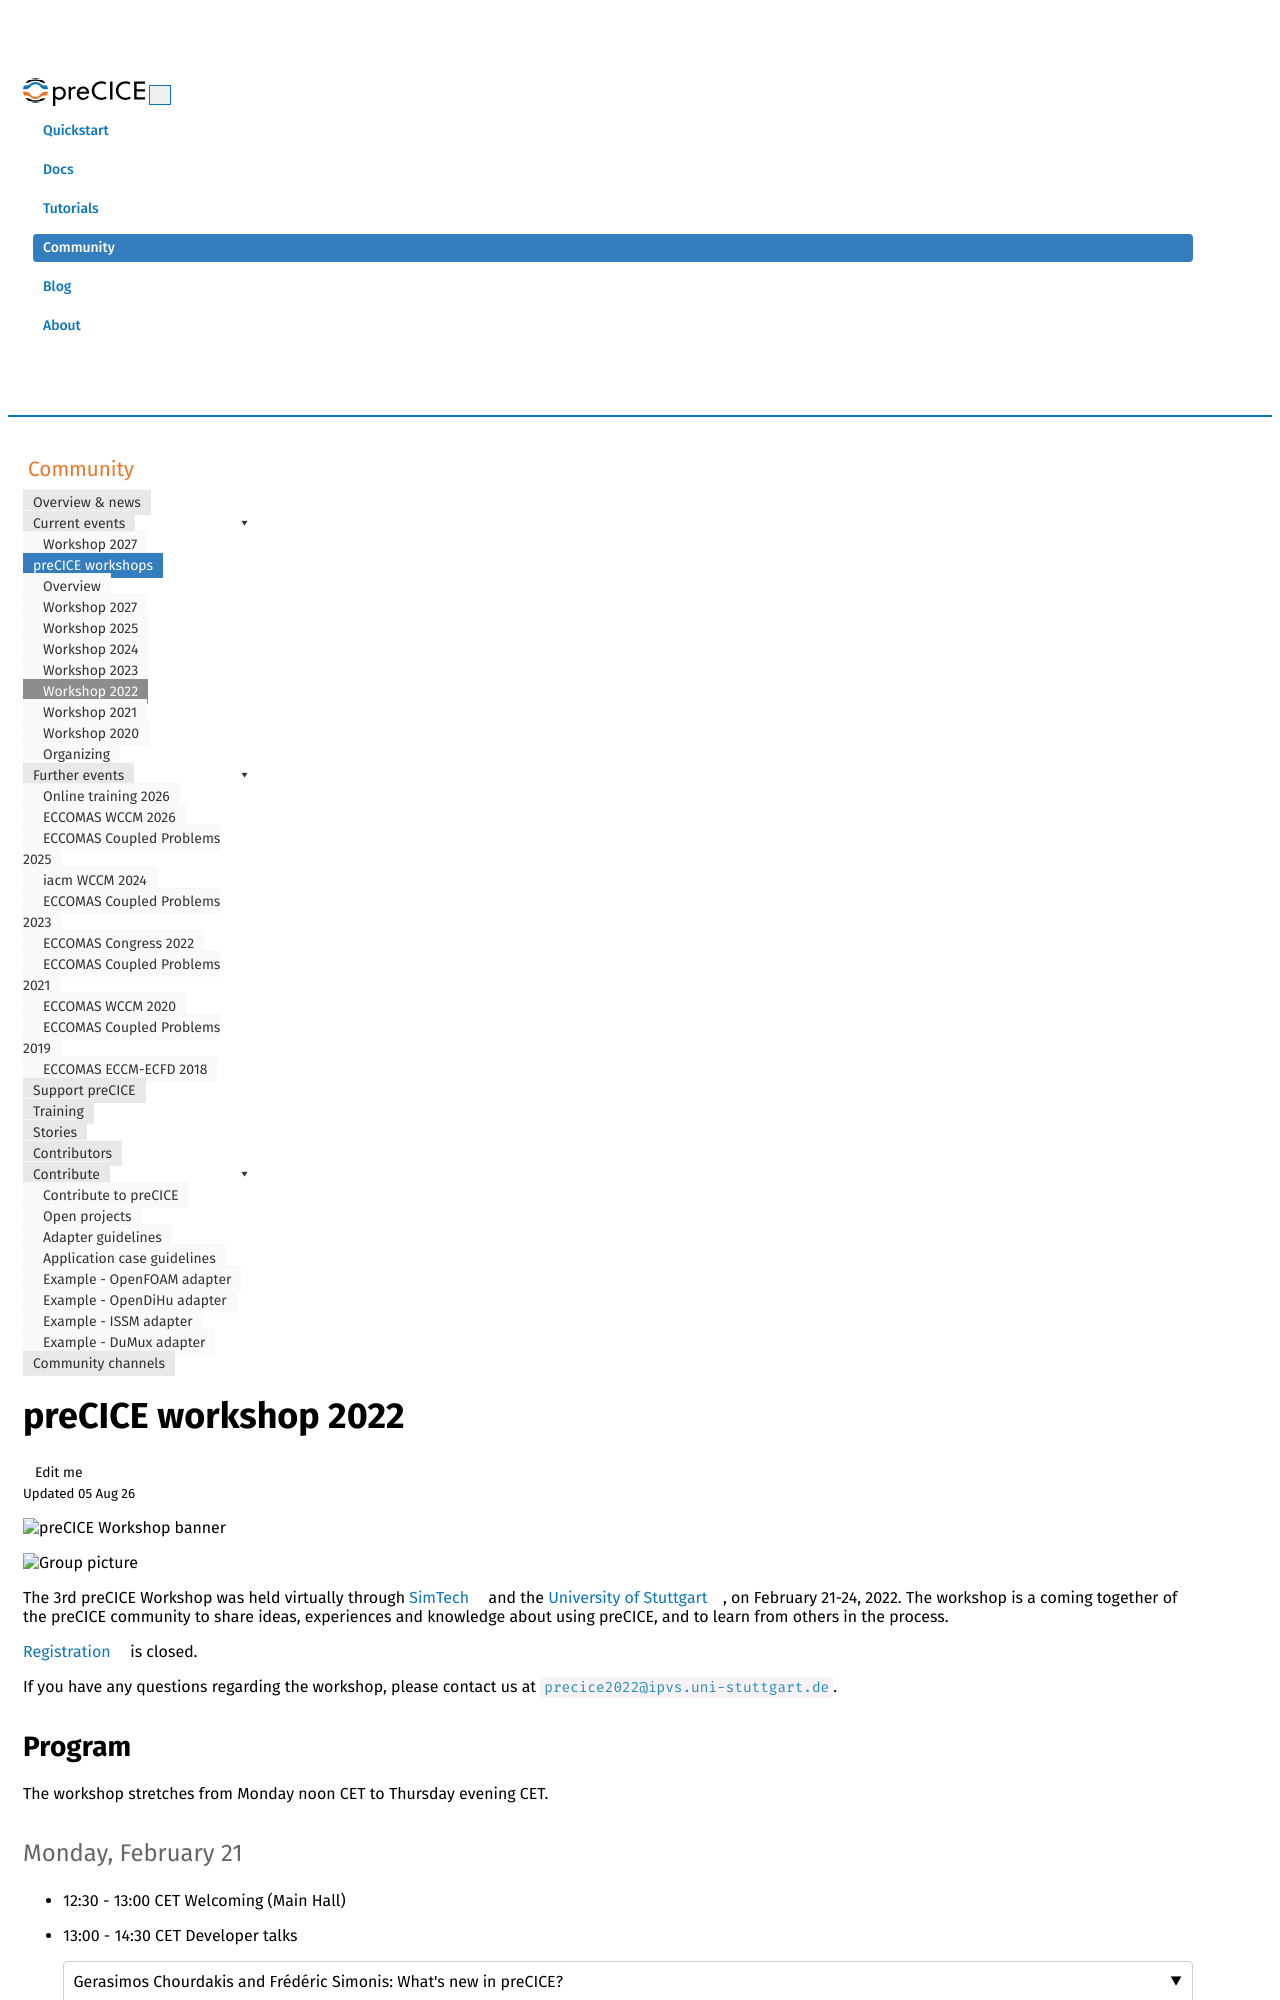

repository: precice/precice.github.io · page: precice-workshop-2022.html · generator: jekyll

---
title: preCICE workshop 2022
keywords: precice workshop 2022, event, events, workshop
summary:
permalink: precice-workshop-2022.html
toc: false
redirect_from: /preCICE2022/
---

<img class="img-fluid d-block mx-auto" src="images/events/precice2022.svg" alt="preCICE Workshop banner" style="max-width: 500px; margin:auto;">

<img class="img-fluid d-block mx-auto" src="images/events/precice2022-group.png" alt="Group picture" style="width: 100%; margin:auto;">

The 3rd preCICE Workshop was held virtually through [SimTech](https://www.simtech.uni-stuttgart.de/) and the [University of Stuttgart](https://www.uni-stuttgart.de/en/), on February 21-24, 2022. The workshop is a coming together of the preCICE community to share ideas, experiences and knowledge about using preCICE, and to learn from others in the process.

[Registration](https://precice.org/precice-workshop-2022.html#registration) is closed.

If you have any questions regarding the workshop, please contact us at [`precice2022@ipvs.uni-stuttgart.de`](mailto:precice2022@ipvs.uni-stuttgart.de).

## Program

The workshop stretches from Monday noon CET to Thursday evening CET.

### Monday, February 21

* 12:30 - 13:00 CET Welcoming (Main Hall)
* 13:00 - 14:30 CET Developer talks

    <details class="workshop-event" id="Chourdakis and Simonis"><summary> Gerasimos Chourdakis and Frédéric Simonis: What's new in preCICE?</summary>
    <p>Authors: <a href="https://www.cs.cit.tum.de/en/sccs/people/gerasimos-chourdakis/">Gerasimos Chourdakis</a>, <a href="https://www.cs.cit.tum.de/en/sccs/people/frederic-simonis/">Frédéric Simonis</a><br/>
    Affiliation: Technical University of Munich, Germany</p>
    <p>The core library became more robust, user-, and resource-friendly, while we restructured the tutorials and polished both bindings and adapters.
    In this talk, we will explore released as well as upcoming changes to both the library and the ecosystem as a whole.</p>
    </details>

    <details class="workshop-event" id="Uekermann"><summary>Benjamin Uekermann: You support preCICE – preCICE supports you</summary>
    <p>Authors: <a href="https://www.simtech.uni-stuttgart.de/exc/people/Uekermann/">Benjamin Uekermann</a><br/>
    Affiliation: University of Stuttgart, Germany</p>
    <p>Funding open-source research software such as preCICE in a sustainable manner is a challenge. Moreover, during the past year, the amount of support requests and collaborations has reached the manageable limit of the preCICE core team. We are introducing a preCICE support program to solve both issues – such that you can support preCICE and, thus, we can support you in a better and more reliable way. In this talk, we step you through our thought process that led to the program and discuss its funding and support options.</p>
    </details>

* 14:30 - 15:00 CET Speakers in separate rooms for Q&A
* 15:00 - 15:30 CET Break (Offline)
* 15:30 - 17:00 CET preCICE Course I (Main Hall)

  <details class="workshop-event" id="courseI"><summary>preCICE Course I: Basics</summary>
  <p>Instructors: <a href="https://www.cs.cit.tum.de/en/sccs/people/gerasimos-chourdakis/">Gerasimos Chourdakis</a>, <a href="https://www.simtech.uni-stuttgart.de/exc/people/Uekermann/">Benjamin Uekermann</a><br/>
  Affiliation: Technical University of Munich, University of Stuttgart, preCICE developers.</p>
  <p>A hands-on introduction to preCICE, recommended for new users that want to learn how to couple their own codes.</p>
  <p>In this first part, we couple two simple Python codes, discussing the basic methods of the preCICE API.</p>
  <p>We recommend to use the <a href="https://precice.org/installation-vm.html">preCICE Demo Virtual Machine</a> for the course. If you, however, prefer installing things on your system, you require preCICE v2.3, Python 3.6 or newer, and the Python bindings of preCICE. Optionally, please also install ParaView and gnuplot, or similar software to visualize VTK point data and CSV files.</p>
  </details>
